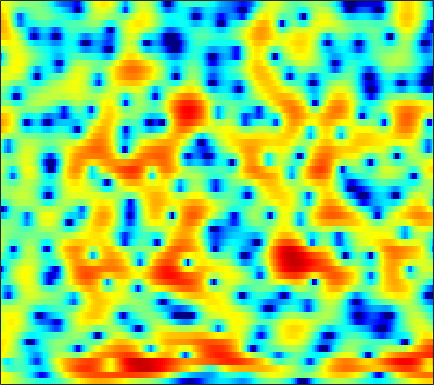

The table this chart was drawn from, first rows:
3.6107, 3.4523, 3.21, 2.9084, 2.6409, 2.2416, 1.8038, 1.456, 0.96715, 0.46456, -0.042555, -0.42427, -0.93132, -1.4214, -1.7669, -2.1877, -2.5506, -2.7803, -3.0183, -3.1827, -3.2737, -3.2862, -3.2243, -3.0699
4.213, 3.971, 3.59, 3.152, 2.789, 2.267, 1.701, 1.241, 0.5804, -0.1412, -0.9439, -1.615, -2.619, -3.787, -4.8, -6.37, -8.252, -9.868, -12, -12.95, -11.58, -9.735, -7.235, -5.045
1.508, 0.4365, -0.8648, -1.805, -2.167, -2.276, -2.14, -1.997, -1.866, -1.871, -2.02, -2.24, -2.659, -3.181, -3.624, -4.235, -4.794, -5.128, -5.365, -5.241, -4.66, -3.95, -2.747, -1.386
0.01971, -1.894, -3.978, -4.558, -4.038, -2.974, -2.101, -1.708, -1.52, -1.704, -2.249, -2.902, -4.122, -5.729, -7.168, -9.252, -10.71, -10.53, -8.828, -6.596, -4.492, -3.068, -1.343, 0.1869
4.321, 3.787, 3.117, 2.497, 2.067, 1.509, 0.933, 0.4587, -0.2525, -1.046, -1.953, -2.716, -3.84, -5.023, -5.901, -6.914, -7.412, -7.286, -6.498, -5.28, -3.99, -3.039, -1.857, -0.8073
4.729, 4.433, 3.947, 3.358, 2.853, 2.084, 1.205, 0.4587, -0.6335, -1.798, -2.99, -3.84, -4.814, -5.473, -5.71, -5.689, -5.316, -4.893, -4.214, -3.444, -2.633, -2.04, -1.304, -0.6785
4.726, 4.629, 4.351, 3.881, 3.4, 2.575, 1.506, 0.5116, -1.119, -3.204, -5.955, -8.729, -14.44, -32.04, -20.6, -12.48, -8.605, -6.695, -4.849, -3.497, -2.441, -1.792, -1.052, -0.4779
3.676, 3.841, 3.908, 3.781, 3.554, 3.077, 2.415, 1.799, 0.8289, -0.2998, -1.498, -2.395, -3.425, -4.133, -4.386, -4.422, -4.206, -3.972, -3.622, -3.286, -3.006, -2.85, -2.693, -2.558
2.534, 3.087, 3.606, 3.884, 3.95, 3.853, 3.576, 3.259, 2.707, 2.033, 1.273, 0.658, -0.1762, -0.9979, -1.586, -2.321, -3.014, -3.518, -4.137, -4.734, -5.396, -5.985, -6.904, -8.019
2.363, 3.062, 3.74, 4.17, 4.345, 4.385, 4.211, 3.951, 3.445, 2.76, 1.888, 1.1, -0.1377, -1.594, -2.814, -4.57, -6.342, -7.539, -8.627, -9.062, -9.1, -9.132, -9.488, -10.37
2.756, 3.175, 3.603, 3.875, 3.987, 4.004, 3.864, 3.646, 3.198, 2.551, 1.676, 0.8483, -0.5359, -2.331, -4.034, -6.924, -10.96, -15.18, -18.93, -14.3, -10.75, -8.997, -7.449, -6.469
1.877, 2.012, 2.167, 2.292, 2.358, 2.423, 2.44, 2.406, 2.269, 1.998, 1.587, 1.185, 0.5063, -0.3307, -1.046, -2.031, -2.933, -3.477, -3.913, -3.989, -3.769, -3.501, -3.134, -2.79
-0.5862, -0.8627, -1.139, -1.2, -1.072, -0.6866, -0.1471, 0.2888, 0.8202, 1.245, 1.518, 1.615, 1.626, 1.516, 1.361, 1.075, 0.7778, 0.5646, 0.3164, 0.1043, -0.04867, -0.1475, -0.2614, -0.3655
-4.431, -6.113, -9.058, -11.71, -11.04, -7.561, -4.415, -2.599, -0.7555, 0.5899, 1.535, 2.021, 2.424, 2.612, 2.638, 2.537, 2.302, 2.076, 1.729, 1.362, 1.012, 0.7745, 0.5197, 0.3307
-4.235, -5.279, -6.803, -7.638, -7.18, -5.313, -3.068, -1.545, 0.1404, 1.415, 2.321, 2.791, 3.152, 3.204, 3.087, 2.743, 2.166, 1.603, 0.7251, -0.2116, -1.12, -1.674, -2.14, -2.247
-2.947, -2.747, -2.373, -1.816, -1.251, -0.3451, 0.6241, 1.349, 2.239, 2.955, 3.442, 3.653, 3.711, 3.488, 3.097, 2.29, 1.134, -0.005841, -1.961, -4.532, -7.873, -10.89, -13.88, -12.2
-6.088, -5.024, -3.391, -1.823, -0.758, 0.5088, 1.608, 2.312, 3.071, 3.638, 3.995, 4.097, 4.004, 3.658, 3.193, 2.257, 0.972, -0.2632, -2.35, -4.956, -8.11, -10.54, -13, -13.74
-13.92, -9.371, -5.596, -3.004, -1.549, -0.02222, 1.192, 1.933, 2.721, 3.304, 3.705, 3.857, 3.841, 3.596, 3.275, 2.601, 1.669, 0.8205, -0.5124, -2.037, -3.739, -5.107, -7.164, -9.508
-4.427, -4.064, -3.352, -2.64, -2.096, -1.363, -0.6215, -0.05401, 0.713, 1.411, 1.959, 2.264, 2.496, 2.477, 2.316, 1.923, 1.311, 0.7388, -0.1057, -1.023, -1.885, -2.476, -3.066, -3.43
-0.5908, -1.288, -2.293, -3.491, -4.414, -5.29, -5.151, -4.291, -2.671, -1.065, 0.1919, 0.8858, 1.516, 1.758, 1.69, 1.34, 0.6922, 0.01622, -1.064, -2.193, -3.118, -3.482, -3.328, -2.598
1.542, 0.4231, -1.491, -4.155, -7.083, -13.1, -14.51, -9.404, -4.838, -2.063, -0.2228, 0.7157, 1.457, 1.783, 1.73, 1.272, 0.361, -0.6865, -2.722, -5.918, -11.66, -20.21, -12.69, -6.17
1.64, 0.9789, -0.01607, -1.036, -1.756, -2.441, -2.614, -2.393, -1.746, -0.9854, -0.2879, 0.1521, 0.5221, 0.6678, 0.6422, 0.3535, -0.2092, -0.806, -1.836, -3.044, -4.066, -4.405, -3.936, -2.701
1.079, 0.8403, 0.4573, 0.06439, -0.1929, -0.4909, -0.6934, -0.7687, -0.8064, -0.7531, -0.6662, -0.6004, -0.4623, -0.375, -0.3087, -0.2534, -0.2692, -0.3075, -0.4037, -0.4941, -0.5405, -0.5099, -0.3822, -0.1192
0.7278, 0.6595, 0.5424, 0.3751, 0.2249, -0.01143, -0.2998, -0.5537, -0.9428, -1.356, -1.711, -1.896, -1.935, -1.669, -1.351, -0.7823, -0.1702, 0.2443, 0.728, 1.105, 1.357, 1.479, 1.546, 1.492
-0.2599, -0.3078, -0.2639, -0.1547, -0.1093, -0.1458, -0.4122, -0.8273, -1.704, -3.097, -4.989, -6.573, -7.912, -6.615, -4.749, -2.369, -0.4582, 0.6388, 1.763, 2.538, 3.037, 3.248, 3.327, 3.136
-5.683, -6.075, -5.247, -3.656, -2.564, -1.537, -1.077, -1.125, -1.721, -3.057, -5.257, -7.472, -9.745, -7.662, -5.108, -2.199, -0.1267, 1.037, 2.163, 2.928, 3.422, 3.622, 3.703, 3.579
-12.28, -14.93, -10.45, -6.2, -4.059, -2.151, -1.007, -0.5117, -0.2716, -0.3175, -0.58, -0.7283, -0.7996, -0.5781, -0.2402, 0.2871, 0.8021, 1.113, 1.396, 1.555, 1.616, 1.639, 1.665, 1.734
-2.635, -2.648, -2.273, -1.527, -0.8852, -0.06321, 0.6161, 1.002, 1.361, 1.555, 1.633, 1.617, 1.555, 1.394, 1.258, 0.9622, 0.5224, 0.06328, -0.7164, -1.673, -2.658, -3.196, -3.353, -2.807
0.2299, 0.3346, 0.5137, 0.7751, 1.002, 1.313, 1.616, 1.807, 2.042, 2.172, 2.237, 2.175, 2.016, 1.687, 1.317, 0.6189, -0.377, -1.377, -3.161, -5.758, -9.818, -15.27, -23.33, -11.65
0.6432, 0.6665, 0.6837, 0.6974, 0.7342, 0.8388, 1.015, 1.183, 1.424, 1.65, 1.794, 1.837, 1.736, 1.48, 1.123, 0.4703, -0.4404, -1.275, -2.625, -4.176, -5.787, -6.713, -7.037, -6.216
0.4485, 0.1891, -0.2913, -0.8606, -1.234, -1.473, -1.287, -0.8588, -0.135, 0.6447, 1.254, 1.606, 1.822, 1.782, 1.594, 1.125, 0.455, -0.1741, -1.107, -2.035, -2.848, -3.282, -3.521, -3.331
0.9783, 0.2915, -1.229, -3.57, -6.096, -9.95, -8.945, -5.771, -2.294, 0.02419, 1.588, 2.323, 2.92, 3.057, 2.937, 2.451, 1.667, 0.8831, -0.3405, -1.744, -3.159, -4.164, -5.134, -5.254
1.796, 1.228, -0.0389, -1.747, -3.323, -4.931, -4.456, -2.884, -0.6408, 1.191, 2.511, 3.151, 3.626, 3.648, 3.388, 2.657, 1.496, 0.3466, -1.633, -4.19, -7.477, -10.57, -16.24, -22.5
1.603, 1.292, 0.8385, 0.3888, 0.1635, 0.09774, 0.3592, 0.7584, 1.45, 2.166, 2.727, 3.033, 3.139, 2.949, 2.537, 1.684, 0.3558, -0.9745, -3.298, -6.364, -10.32, -14.09, -20.27, -22.65
0.5788, 0.01912, -0.5857, -0.9381, -0.8871, -0.4869, 0.1871, 0.7461, 1.523, 2.177, 2.672, 2.886, 2.971, 2.784, 2.461, 1.75, 0.71, -0.3221, -1.975, -4.022, -6.473, -8.421, -10.71, -11.24
-1.718, -3.556, -6.682, -8.981, -8.17, -5.215, -2.616, -1.102, 0.366, 1.404, 2.091, 2.401, 2.62, 2.578, 2.425, 2.015, 1.439, 0.9097, 0.0825, -0.8016, -1.659, -2.163, -2.611, -2.648
-0.9107, -2.755, -5.779, -8.036, -7.394, -4.861, -2.574, -1.276, -0.03795, 0.7869, 1.283, 1.532, 1.666, 1.676, 1.591, 1.413, 1.143, 0.904, 0.5249, 0.1514, -0.1562, -0.3604, -0.4806, -0.446
3.181, 2.494, 1.596, 0.9467, 0.6473, 0.5111, 0.5379, 0.5269, 0.4786, 0.3101, 0.1049, -0.06184, -0.2486, -0.3377, -0.3905, -0.4369, -0.5453, -0.6846, -0.8985, -1.155, -1.385, -1.502, -1.529, -1.411
6.139, 5.678, 5.034, 4.347, 3.798, 3.005, 2.085, 1.286, 0.007804, -1.513, -3.142, -4.273, -5.017, -4.851, -4.34, -3.751, -3.459, -3.515, -3.924, -4.634, -5.423, -5.761, -5.763, -5.226
7.196, 6.801, 6.221, 5.501, 4.874, 3.848, 2.554, 1.371, -0.6979, -3.596, -7.963, -13.92, -27.87, -12.09, -8.542, -6.257, -5.368, -5.425, -6.505, -8.906, -13.4, -19.44, -18.34, -11.96
6.135, 5.934, 5.563, 5.043, 4.555, 3.746, 2.739, 1.863, 0.491, -1.06, -2.653, -3.731, -4.457, -4.31, -3.924, -3.384, -3.231, -3.444, -4.251, -5.595, -7.287, -8.238, -8.587, -7.87
2.966, 3.231, 3.294, 3.106, 2.801, 2.277, 1.679, 1.224, 0.7124, 0.3154, 0.01272, -0.0981, -0.1179, -0.08255, 0.01157, 0.1243, 0.09441, -0.03266, -0.3076, -0.7188, -1.197, -1.538, -2.005, -2.486
-0.982, -0.2403, 0.07819, -0.2394, -0.8018, -1.814, -2.763, -3.17, -3.035, -2.314, -1.39, -0.7024, 0.05298, 0.6716, 1.039, 1.374, 1.606, 1.703, 1.739, 1.685, 1.566, 1.401, 1.163, 0.8119
-1.451, -1.335, -1.713, -2.854, -4.318, -7.507, -13.54, -22.63, -13.61, -7.678, -4.451, -2.897, -1.403, -0.3716, 0.1746, 0.715, 1.119, 1.356, 1.587, 1.761, 1.883, 1.948, 1.996, 2.008
0.2965, 0.02537, -0.6131, -1.59, -2.559, -4.109, -5.606, -6.197, -5.866, -4.67, -3.419, -2.621, -1.839, -1.342, -1.085, -0.8118, -0.5893, -0.4004, -0.08611, 0.281, 0.6628, 0.9622, 1.303, 1.619
2.159, 1.966, 1.629, 1.201, 0.8348, 0.3206, -0.1476, -0.4173, -0.6743, -0.8516, -1.038, -1.236, -1.695, -2.341, -2.916, -3.682, -4.154, -4.137, -3.573, -2.672, -1.717, -1.081, -0.368, 0.1788
3.013, 3.03, 3.065, 3.062, 3.017, 2.901, 2.703, 2.487, 2.102, 1.555, 0.798, 0.01452, -1.383, -3.355, -5.428, -9.52, -15.74, -16.12, -10.29, -6.592, -4.353, -3.295, -2.382, -1.914
1.523, 1.942, 2.561, 3.139, 3.493, 3.816, 3.944, 3.898, 3.644, 3.154, 2.391, 1.612, 0.2822, -1.436, -3.008, -5.329, -7.224, -7.591, -6.641, -5.26, -4.244, -3.827, -3.774, -4.288
-4.284, -2.356, -0.1279, 1.557, 2.491, 3.368, 3.88, 4.051, 4.035, 3.767, 3.267, 2.748, 1.918, 0.9605, 0.2103, -0.7561, -1.532, -1.959, -2.355, -2.624, -2.946, -3.294, -4.088, -5.357
-7.29, -4.213, -1.236, 0.8035, 1.882, 2.869, 3.447, 3.662, 3.695, 3.482, 3.074, 2.68, 2.053, 1.345, 0.8074, 0.117, -0.5266, -0.9637, -1.505, -2.04, -2.591, -3.051, -3.751, -4.57
-0.2914, 0.4335, 1.436, 2.314, 2.833, 3.291, 3.489, 3.473, 3.25, 2.821, 2.222, 1.694, 0.9068, 0.106, -0.47, -1.151, -1.746, -2.122, -2.543, -2.952, -3.381, -3.754, -4.243, -4.727
3.477, 3.73, 4.008, 4.168, 4.193, 4.078, 3.772, 3.411, 2.757, 1.905, 0.854, -0.08061, -1.462, -2.878, -3.855, -4.833, -5.223, -5.224, -5.081, -4.994, -5.164, -5.461, -6.114, -6.884
5.586, 5.636, 5.549, 5.277, 4.942, 4.341, 3.566, 2.877, 1.817, 0.5718, -0.9311, -2.323, -4.671, -7.999, -11.52, -16.73, -14.01, -10.79, -8.151, -6.844, -6.524, -6.838, -8.121, -10.62
6.525, 6.414, 6.006, 5.31, 4.603, 3.427, 2.046, 0.9558, -0.4501, -1.691, -2.816, -3.682, -5.082, -6.926, -8.492, -9.954, -9.286, -7.971, -6.322, -5.296, -4.945, -5.158, -5.961, -7.368
6.609, 6.348, 5.654, 4.531, 3.375, 1.334, -1.4, -3.935, -7.489, -8.703, -7.07, -5.73, -4.554, -3.913, -3.629, -3.327, -2.952, -2.639, -2.239, -1.95, -1.868, -1.955, -2.23, -2.603
5.863, 5.539, 4.799, 3.654, 2.487, 0.4341, -2.329, -4.999, -8.996, -9.968, -7.265, -5.374, -3.533, -2.314, -1.678, -1.062, -0.6722, -0.4628, -0.2966, -0.2598, -0.3484, -0.4671, -0.7355, -1.067
4.717, 4.448, 3.909, 3.163, 2.469, 1.389, 0.214, -0.636, -1.536, -1.998, -1.974, -1.727, -1.284, -0.8546, -0.578, -0.2954, -0.1283, -0.07881, -0.1141, -0.2755, -0.553, -0.8441, -1.323, -1.901
3.737, 3.557, 3.256, 2.89, 2.57, 2.1, 1.598, 1.232, 0.7989, 0.4591, 0.2346, 0.148, 0.08948, 0.07775, 0.07547, 0.04261, -0.01245, -0.1093, -0.322, -0.6509, -1.13, -1.624, -2.436, -3.45
